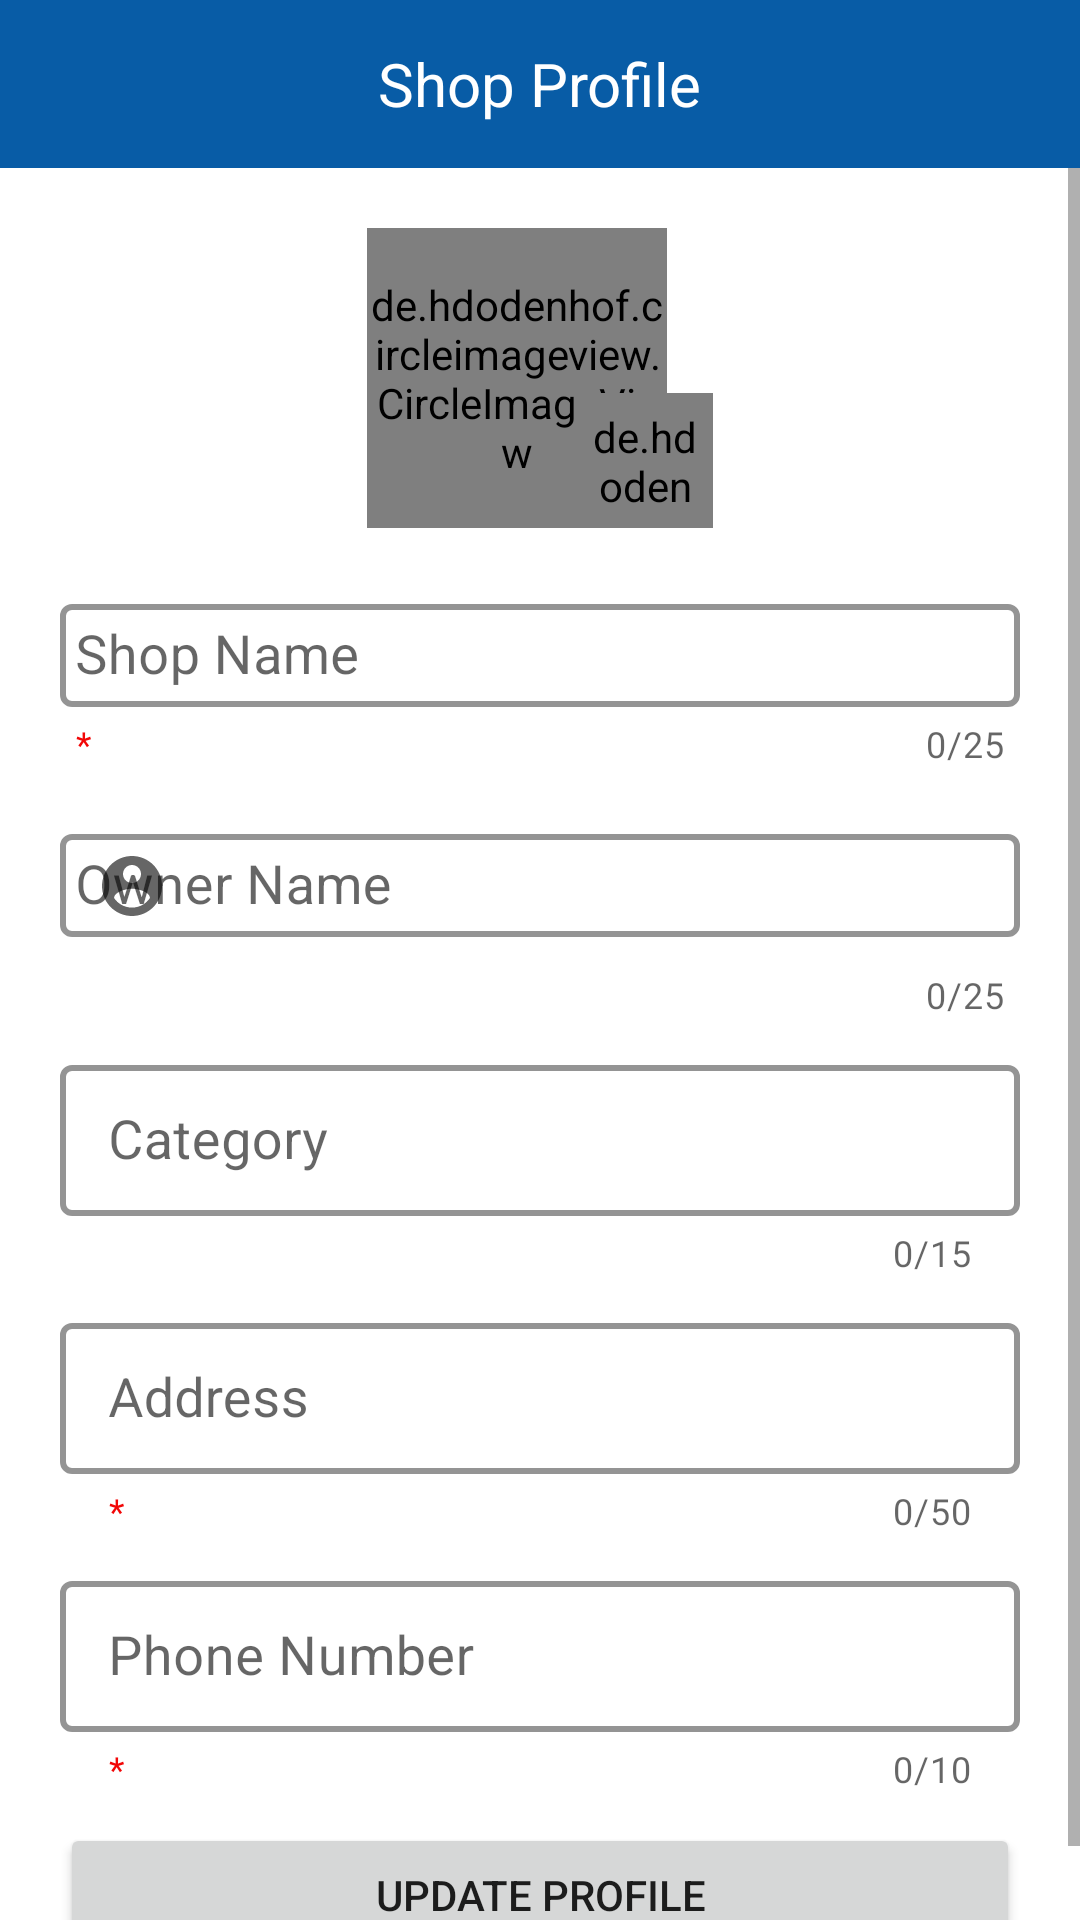

Layout XML and referenced resources for this Android screen:
<!-- AndroidManifest.xml: application theme CustomAppTheme -->
<!-- res/layout/activity_shop_profile.xml -->
<?xml version="1.0" encoding="utf-8"?>
<LinearLayout xmlns:android="http://schemas.android.com/apk/res/android"
    xmlns:app="http://schemas.android.com/apk/res-auto"
    xmlns:tools="http://schemas.android.com/tools"
    android:layout_width="match_parent"
    android:layout_height="match_parent"
    android:orientation="vertical"
    tools:context=".ActivityShopProfile">

    <androidx.appcompat.widget.Toolbar
        android:id="@+id/shopProfileToolbar"
        android:layout_width="match_parent"
        android:layout_height="wrap_content"
        android:background="@color/toolbar_background"
        android:minHeight="?attr/actionBarSize"
        android:theme="?attr/actionBarTheme">

        <TextView
            android:layout_width="wrap_content"
            android:layout_height="match_parent"
            android:layout_gravity="center"
            android:text="Shop Profile"
            android:textColor="@color/toolbar_text"
            android:textSize="@dimen/toolbar_text" />
    </androidx.appcompat.widget.Toolbar>

    <ScrollView
        android:layout_width="match_parent"
        android:layout_height="match_parent">

        <LinearLayout
            android:layout_width="match_parent"
            android:layout_height="wrap_content"
            android:padding="@dimen/lay_pad"
            android:orientation="vertical" >

            <LinearLayout
                android:layout_width="match_parent"
                android:layout_height="wrap_content"
                android:gravity="center|bottom"
                android:orientation="vertical"
                android:padding="@dimen/lay_pad">

                <LinearLayout
                    android:id="@+id/pictureLayout"
                    android:layout_width="wrap_content"
                    android:layout_height="wrap_content"
                    android:gravity="bottom"
                    android:orientation="horizontal">

                    <de.hdodenhof.circleimageview.CircleImageView
                        android:id="@+id/shopProfilePicture"
                        android:layout_width="@dimen/profile_picture"
                        android:layout_height="@dimen/profile_picture"
                        android:src="@drawable/icon_profile_default_black"
                        app:civ_border_color="@color/picture_border"
                        app:civ_border_width="@dimen/picture_border" />

                    <de.hdodenhof.circleimageview.CircleImageView
                        android:id="@+id/shopProfileAddImage"
                        android:layout_width="@dimen/toolbar_picture"
                        android:layout_height="@dimen/toolbar_picture"
                        android:layout_gravity="bottom|right"
                        android:layout_marginLeft="-30sp"
                        android:background="?attr/selectableItemBackgroundBorderless"
                        android:padding="@dimen/inner_pad"
                        android:src="@drawable/icon_camera_black"
                        app:civ_border_color="@color/white_gray"
                        tools:ignore="RtlHardcoded" />

                </LinearLayout>

                <TextView
                    android:id="@+id/shopProfileImageText"
                    android:layout_width="match_parent"
                    android:layout_height="wrap_content"
                    android:textColor="@color/red"
                    android:gravity="center"
                    android:text="*Image size must be less than 500Kb"
                    android:visibility="gone"/>

            </LinearLayout>

            <LinearLayout
                android:layout_width="match_parent"
                android:layout_height="wrap_content"
                android:orientation="vertical"
                android:padding="@dimen/inner_pad">

                <com.google.android.material.textfield.TextInputLayout
                    android:id="@+id/shopProfileShopNameLayout"
                    style="@style/textInputLayoutStyle"
                    android:layout_width="match_parent"
                    android:layout_height="wrap_content"
                    app:counterMaxLength="@integer/shop_name"
                    app:endIconMode="clear_text"
                    app:helperText="*"
                    app:startIconDrawable="@drawable/icon_shop_name_black">

                    <com.google.android.material.textfield.TextInputEditText
                        android:id="@+id/shopProfileShopName"
                        android:layout_width="match_parent"
                        android:layout_height="wrap_content"
                        android:hint="Shop Name"
                        android:maxLength="@integer/shop_name"
                        android:padding="@dimen/inner_pad"
                        android:textSize="@dimen/normal_text"
                        android:inputType="text"
                        tools:ignore="TouchTargetSizeCheck,SpeakableTextPresentCheck" />
                </com.google.android.material.textfield.TextInputLayout>

                <com.google.android.material.textfield.TextInputLayout
                    android:id="@+id/shopProfileOwnerNameLayout"
                    style="@style/textInputLayoutStyle"
                    android:layout_width="match_parent"
                    android:layout_height="wrap_content"
                    app:counterMaxLength="@integer/owner_name"
                    app:endIconMode="clear_text"
                    app:helperTextTextColor="@color/red"
                    app:startIconDrawable="@drawable/icon_profile_24">

                    <com.google.android.material.textfield.TextInputEditText
                        android:id="@+id/shopProfileOwnerName"
                        android:layout_width="match_parent"
                        android:layout_height="wrap_content"
                        android:hint="Owner Name"
                        android:inputType="text"
                        android:maxLength="@integer/owner_name"
                        android:padding="@dimen/inner_pad"
                        android:textSize="@dimen/normal_text"
                        tools:ignore="TouchTargetSizeCheck" />
                </com.google.android.material.textfield.TextInputLayout>

                <com.google.android.material.textfield.TextInputLayout
                    android:id="@+id/shopProfileCategoryLayout"
                    style="@style/textInputLayoutStyle"
                    android:layout_width="match_parent"
                    android:layout_height="wrap_content"
                    app:counterMaxLength="@integer/category"
                    app:endIconMode="clear_text"
                    app:helperTextTextColor="@color/red"
                    app:startIconDrawable="@drawable/icon_category_black">

                    <com.google.android.material.textfield.TextInputEditText
                        android:id="@+id/shopProfileCategory"
                        android:layout_width="match_parent"
                        android:layout_height="wrap_content"
                        android:hint="Category"
                        android:inputType="text"
                        android:maxLength="@integer/category"
                        android:textSize="@dimen/normal_text"
                        tools:ignore="TouchTargetSizeCheck" />
                </com.google.android.material.textfield.TextInputLayout>

                <com.google.android.material.textfield.TextInputLayout
                    android:id="@+id/shopProfileAddressLayout"
                    style="@style/textInputLayoutStyle"
                    android:layout_width="match_parent"
                    android:layout_height="wrap_content"
                    app:counterMaxLength="@integer/address"
                    app:endIconMode="clear_text"
                    app:helperText="*"
                    app:helperTextTextColor="@color/red"
                    app:startIconDrawable="@drawable/icon_location_black">

                    <com.google.android.material.textfield.TextInputEditText
                        android:id="@+id/shopProfileAddress"
                        android:layout_width="match_parent"
                        android:layout_height="wrap_content"
                        android:inputType="textPostalAddress"
                        android:hint="Address"
                        android:maxLength="@integer/address"
                        android:textSize="@dimen/normal_text"
                        tools:ignore="TouchTargetSizeCheck" />
                </com.google.android.material.textfield.TextInputLayout>

                <com.google.android.material.textfield.TextInputLayout
                    android:id="@+id/shopProfilePhoneLayout"
                    style="@style/textInputLayoutStyle"
                    android:layout_width="match_parent"
                    android:layout_height="wrap_content"
                    app:counterMaxLength="@integer/phone_number"
                    app:helperText="*"
                    app:prefixText="@string/prefix_number"
                    app:startIconDrawable="@drawable/icon_phone_black">

                    <com.google.android.material.textfield.TextInputEditText
                        android:id="@+id/shopProfilePhone"
                        android:layout_width="match_parent"
                        android:layout_height="wrap_content"
                        android:gravity="center_vertical"
                        android:hint="Phone Number"
                        android:inputType="number"
                        android:maxLength="@integer/phone_number"
                        android:textSize="@dimen/normal_text"
                        tools:ignore="TouchTargetSizeCheck" />
                </com.google.android.material.textfield.TextInputLayout>
            </LinearLayout>

            <Button
                android:id="@+id/shopProfileUpdate"
                android:layout_width="match_parent"
                android:layout_height="wrap_content"
                android:layout_marginLeft="@dimen/lay_pad"
                android:layout_marginRight="@dimen/lay_pad"
                android:text="Update Profile" />
        </LinearLayout>
    </ScrollView>

</LinearLayout>
<!-- resources referenced by this layout -->
<resources>
  <color name="picture_border">#BFA8BF</color>
  <color name="red">#F20707</color>
  <color name="toolbar_background">#085CA6</color>
  <color name="toolbar_text">#FFFFFF</color>
  <color name="white_gray">#D5D5D5</color>
  <dimen name="inner_pad">5sp</dimen>
  <dimen name="lay_pad">10sp</dimen>
  <dimen name="normal_text">18sp</dimen>
  <dimen name="picture_border">2sp</dimen>
  <dimen name="profile_picture">100sp</dimen>
  <dimen name="toolbar_picture">45sp</dimen>
  <dimen name="toolbar_text">20sp</dimen>
  <!-- drawable icon_camera_black (drawable) -->
  <vector xmlns:android="http://schemas.android.com/apk/res/android"
      android:width="50sp"
      android:height="50sp"
      android:viewportWidth="24"
      android:viewportHeight="24"
      android:tint="?attr/colorControlNormal">
    <path
        android:fillColor="@android:color/white"
        android:pathData="M12,12m-3.2,0a3.2,3.2 0,1 1,6.4 0a3.2,3.2 0,1 1,-6.4 0"/>
    <path
        android:fillColor="@android:color/white"
        android:pathData="M9,2L7.17,4L4,4c-1.1,0 -2,0.9 -2,2v12c0,1.1 0.9,2 2,2h16c1.1,0 2,-0.9 2,-2L22,6c0,-1.1 -0.9,-2 -2,-2h-3.17L15,2L9,2zM12,17c-2.76,0 -5,-2.24 -5,-5s2.24,-5 5,-5 5,2.24 5,5 -2.24,5 -5,5z"/>
  </vector>
  <!-- drawable icon_profile_24 (drawable) -->
  <vector xmlns:android="http://schemas.android.com/apk/res/android"
      android:width="24sp"
      android:height="24sp"
      android:viewportWidth="24"
      android:viewportHeight="24"
      android:tint="?attr/colorControlNormal">
      <path
          android:fillColor="@android:color/black"
          android:pathData="M12,2C6.48,2 2,6.48 2,12s4.48,10 10,10 10,-4.48 10,-10S17.52,2 12,2zM12,5c1.66,0 3,1.34 3,3s-1.34,3 -3,3 -3,-1.34 -3,-3 1.34,-3 3,-3zM12,19.2c-2.5,0 -4.71,-1.28 -6,-3.22 0.03,-1.99 4,-3.08 6,-3.08 1.99,0 5.97,1.09 6,3.08 -1.29,1.94 -3.5,3.22 -6,3.22z"/>
  </vector>
  <!-- drawable icon_profile_default_black (drawable) -->
  <vector xmlns:android="http://schemas.android.com/apk/res/android"
      android:width="50sp"
      android:height="50sp"
      android:viewportWidth="24"
      android:viewportHeight="24"
      android:tint="?attr/colorControlNormal">
    <path
        android:fillColor="@android:color/black"
        android:pathData="M12,2C6.48,2 2,6.48 2,12s4.48,10 10,10 10,-4.48 10,-10S17.52,2 12,2zM12,5c1.66,0 3,1.34 3,3s-1.34,3 -3,3 -3,-1.34 -3,-3 1.34,-3 3,-3zM12,19.2c-2.5,0 -4.71,-1.28 -6,-3.22 0.03,-1.99 4,-3.08 6,-3.08 1.99,0 5.97,1.09 6,3.08 -1.29,1.94 -3.5,3.22 -6,3.22z"/>
  </vector>
  <integer name="address">50</integer>
  <integer name="category">15</integer>
  <integer name="owner_name">25</integer>
  <integer name="phone_number">10</integer>
  <integer name="shop_name">25</integer>
  <string name="prefix_number">+880</string>
  <style name="textInputLayoutStyle" parent="Widget.MaterialComponents.TextInputLayout.OutlinedBox.Dense">
          <item name="boxStrokeWidth">2sp</item>
          <item name="android:padding">@dimen/inner_pad</item>
          <item name="counterEnabled">true</item>
  
          <item name="boxStrokeColor">@color/layout_border</item>
          <item name="hintTextColor">@color/black</item>
          <item name="prefixTextColor">@color/black</item>
          <item name="helperTextTextColor">@color/red</item>
  
  
          <item name="prefixTextAppearance">@style/TextAppearance.AppCompat.Medium</item>
      </style>
  <style name="CustomAppTheme" parent="@style/Theme.MaterialComponents.Light.NoActionBar">
          <item name="android:statusBarColor">@color/toolbar_background</item>
          <item name="android:windowLightStatusBar">true</item>
          <item name="progressBarStyle">@color/purple_700</item>
      </style>
  <color name="layout_border">#BFA8BF</color>
  <color name="black">#FF000000</color>
  <color name="purple_700">#FF3700B3</color>
</resources>
